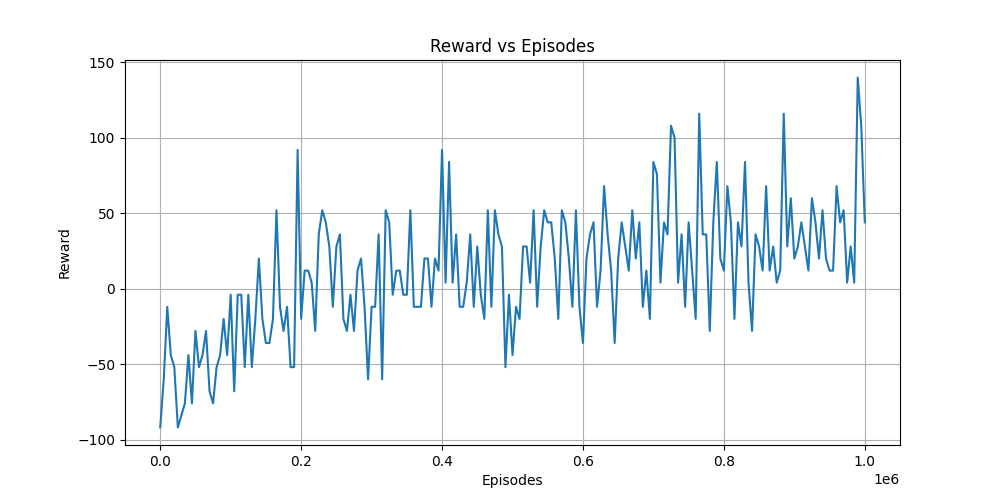

Data behind this chart, as committed beside it:
Episodes, Reward
0, -92.0
5000, -60.0
10000, -12.0
15000, -44.0
20000, -52.0
25000, -92.0
30000, -84.0
35000, -76.0
40000, -44.0
45000, -76.0
50000, -28.0
55000, -52.0
60000, -44.0
65000, -28.0
70000, -68.0
75000, -76.0
80000, -52.0
85000, -44.0
90000, -20.0
95000, -44.0
100000, -4.0
105000, -68.0
110000, -4.0
115000, -4.0
120000, -52.0
125000, -4.0
130000, -52.0
135000, -20.0
140000, 20.0
145000, -20.0
150000, -36.0
155000, -36.0
160000, -20.0
165000, 52.0
170000, -12.0
175000, -28.0
180000, -12.0
185000, -52.0
190000, -52.0
195000, 92.0
200000, -20.0
205000, 12.0
210000, 12.0
215000, 4.0
220000, -28.0
225000, 36.0
230000, 52.0
235000, 44.0
240000, 28.0
245000, -12.0
250000, 28.0
255000, 36.0
260000, -20.0
265000, -28.0
270000, -4.0
275000, -28.0
280000, 12.0
285000, 20.0
290000, -12.0
295000, -60.0
... 141 more rows
